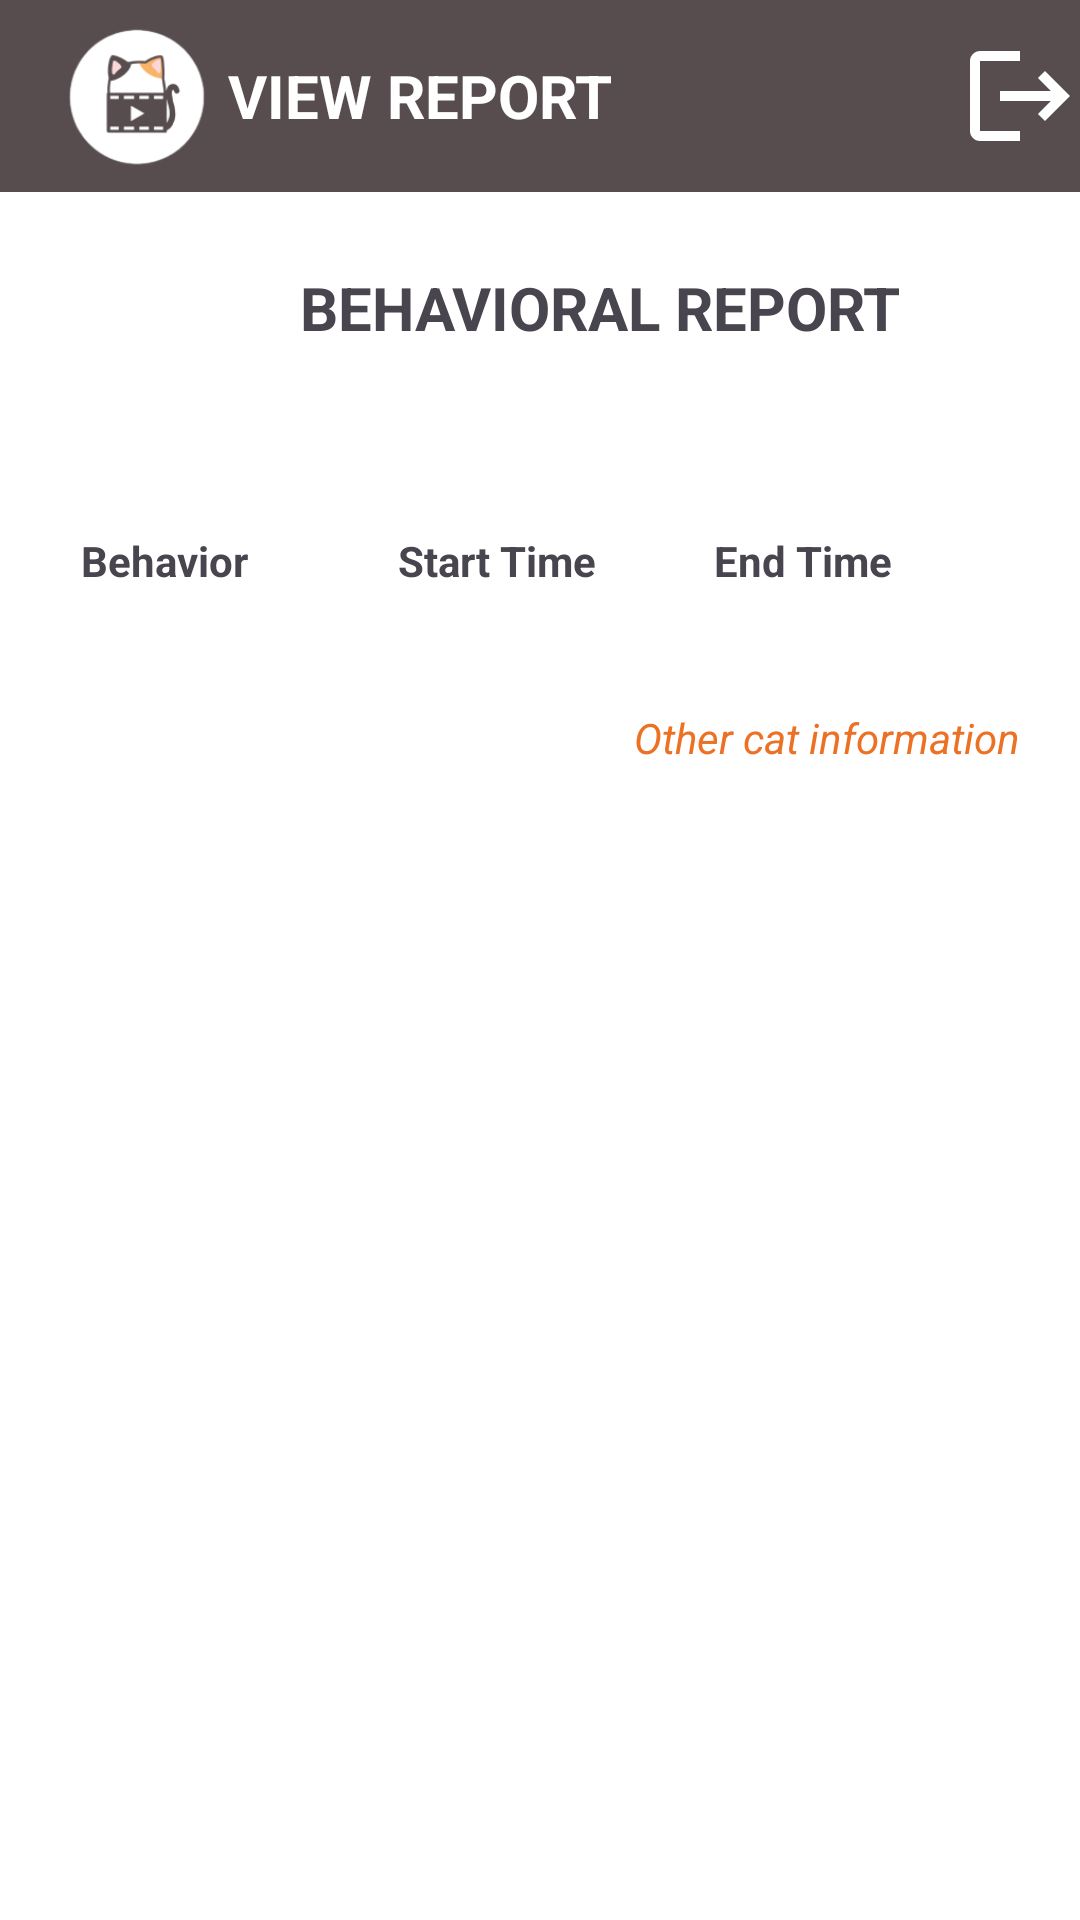

Here is an Android app screen rendered from its layout file. Give the layout XML and the strings, colors and styles it references.
<!-- AndroidManifest.xml: application theme Theme.Meowtion_Capture -->
<!-- res/layout/activity_report.xml -->
<ScrollView xmlns:android="http://schemas.android.com/apk/res/android"
    xmlns:app="http://schemas.android.com/apk/res-auto"
    xmlns:tools="http://schemas.android.com/tools"
    android:id="@+id/report"
    android:layout_width="match_parent"
    android:layout_height="match_parent"
    android:background="@color/white">

    <LinearLayout
        android:layout_width="match_parent"
        android:layout_height="match_parent"
        android:orientation="vertical">

        <com.google.android.material.appbar.AppBarLayout
            android:layout_width="match_parent"
            android:layout_height="wrap_content"
            android:theme="@style/ThemeOverlay.AppCompat.Dark.ActionBar">

            <androidx.appcompat.widget.Toolbar
                android:id="@+id/toolbar"
                android:layout_width="match_parent"
                android:layout_height="?attr/actionBarSize"
                android:background="@color/brown"
                app:popupTheme="@style/ThemeOverlay.AppCompat.Light">

                <ImageView
                    android:layout_width="60dp"
                    android:layout_height="60dp"
                    android:src="@drawable/icon_background" />

                <TextView
                    android:id="@+id/dashboard_button"
                    android:layout_width="wrap_content"
                    android:layout_height="wrap_content"
                    android:text="VIEW REPORT"
                    android:textStyle="bold"
                    android:textSize="20dp"
                    android:textColor="@color/white" />

                <ImageView
                    android:id="@+id/logout_button"
                    android:layout_width="40dp"
                    android:layout_height="40dp"
                    android:src="@drawable/ic_logout"
                    android:layout_gravity="right" />
            </androidx.appcompat.widget.Toolbar>
        </com.google.android.material.appbar.AppBarLayout>

        <LinearLayout
            android:layout_width="400dp"
            android:layout_height="wrap_content"
            android:layout_marginTop="20dp"
            android:gravity="center_vertical"
            android:orientation="horizontal"
            android:padding="5dp">

            
            <TextView
                android:id="@+id/title_textview"
                android:layout_width="380dp"
                android:layout_height="wrap_content"
                android:layout_weight="1"
                android:gravity="center_horizontal"
                android:text="BEHAVIORAL REPORT"
                android:textSize="20sp"
                android:textStyle="bold" />

            
            <ImageView
                android:id="@+id/first_aid_icon"
                android:layout_width="wrap_content"
                android:layout_height="wrap_content"
                android:layout_marginStart="10dp"
                android:src="@drawable/icon_first_aid"
                android:visibility="gone" />

            
            <com.google.android.material.floatingactionbutton.FloatingActionButton
                android:id="@+id/first_aid_button"
                android:layout_width="wrap_content"
                android:layout_height="wrap_content"
                android:layout_marginRight="60dp"
                android:src="@drawable/icon_first_aid"
                android:visibility="gone"
                android:backgroundTint="@color/white"
                app:elevation="0dp"
                app:maxImageSize="50dp"
                app:tint="@null" />
        </LinearLayout>

        <TextView
            android:id="@+id/session_name"
            android:layout_width="match_parent"
            android:layout_height="wrap_content"
            android:text=""
            android:textSize="18sp"
            android:textStyle="bold"
            android:gravity="center"
            android:layout_margin="12dp"
            android:padding="0dp"/>

        <LinearLayout
            android:layout_width="match_parent"
            android:layout_height="wrap_content"
            android:orientation="horizontal"
            android:padding="8dp"
            android:layout_marginLeft="16dp">

            <TextView
                android:layout_width="wrap_content"
                android:layout_height="wrap_content"
                android:layout_marginLeft="3dp"
                android:text="Behavior"
                android:textStyle="bold" />

            <TextView
                android:layout_width="wrap_content"
                android:layout_height="wrap_content"
                android:layout_marginLeft="50dp"
                android:text="Start Time"
                android:textStyle="bold" />

            <TextView
                android:layout_width="wrap_content"
                android:layout_height="wrap_content"
                android:layout_marginLeft="39dp"
                android:text="End Time"
                android:textStyle="bold" />
        </LinearLayout>

        <androidx.recyclerview.widget.RecyclerView
            android:id="@+id/behavior_recycler_view"
            android:layout_width="match_parent"
            android:layout_height="wrap_content"
            android:layout_margin="16dp" />

        <TextView
            android:id="@+id/info"
            android:layout_width="match_parent"
            android:layout_height="wrap_content"
            android:text="Other cat information"
            android:gravity="right"
            android:layout_marginRight="20dp"
            android:textColor="@color/darkorange"
            android:textStyle="italic" />

    </LinearLayout>
</ScrollView>
<!-- resources referenced by this layout -->
<resources>
  <color name="brown">#574D4E</color>
  <color name="darkorange">#ED7124</color>
  <color name="white">#FFFFFFFF</color>
  <!-- drawable ic_logout (drawable) -->
  <vector xmlns:android="http://schemas.android.com/apk/res/android"
      android:width="24dp"
      android:height="24dp"
      android:viewportWidth="24.0"
      android:viewportHeight="24.0">
      <group>
          <clip-path android:pathData="M0,0h24v24H0V0z M 0,0" />
          <path
              android:fillColor="@color/white"
              android:pathData="M17.0,7.0l-1.4099998,1.4099998l2.58,2.5900002l-10.17,0.0l0.0,2.0l10.17,0.0l-2.58,2.58l1.4099998,1.4200001l5.0,-5.0z"/>
          <path
              android:fillColor="@color/white"
              android:pathData="M4,5h8V3H4C2.9,3,2,3.9,2,5v14c0,1.1,0.9,2,2,2h8v-2H4V5z"/>
      </group>
  </vector>
  <!-- drawable icon_background: png bitmap (drawable, 48569 bytes) -->
  <!-- drawable icon_first_aid (drawable) -->
  <vector xmlns:android="http://schemas.android.com/apk/res/android"
      android:width="500dp"
      android:height="500dp"
      android:viewportWidth="375"
      android:viewportHeight="375">
    <group>
      <clip-path
          android:pathData="M12.44,34L363,34L363,340.68L12.44,340.68ZM12.44,34"/>
      <group>
        <clip-path
            android:pathData="M26.32,83.24C-2.07,130.01 17.93,175.53 43.07,199.69L190.02,340.68L333.87,200.19C357.25,174.2 366.21,146.63 361.23,115.94C354.36,73.47 319.36,40.53 276.13,35.82C249.62,32.96 224.01,40.47 204.02,57.08C198.64,61.55 193.83,66.55 189.64,71.98C184.67,65.79 178.84,60.14 172.24,55.13C149.25,37.66 120,30.72 91.89,36.11C65.27,41.25 41.38,58.43 26.32,83.24ZM26.32,83.24"/>
        <path
            android:pathData="M12.44,34.32L363.07,34.32L363.07,340.68L12.44,340.68ZM12.44,34.32"
            android:fillColor="#ff3131"
            android:fillType="nonZero"/>
      </group>
    </group>
    <group>
      <clip-path
          android:pathData="M92.71,92.71L282.46,92.71L282.46,282.46L92.71,282.46ZM92.71,92.71"/>
      <path
          android:pathData="M282.29,154.41L282.29,216.16L220.53,216.16L220.53,282.29L158.8,282.29L158.8,216.16L92.71,216.16L92.71,154.41L158.8,154.41L158.8,92.71L220.56,92.71L220.56,154.41ZM282.29,154.41"
          android:fillColor="#ffffff"
          android:fillType="nonZero"/>
    </group>
  </vector>
  <style name="Theme.Meowtion_Capture" parent="Base.Theme.Meowtion_Capture" />
  <style name="Base.Theme.Meowtion_Capture" parent="Theme.Material3.DayNight.NoActionBar">
          
          
      </style>
</resources>
